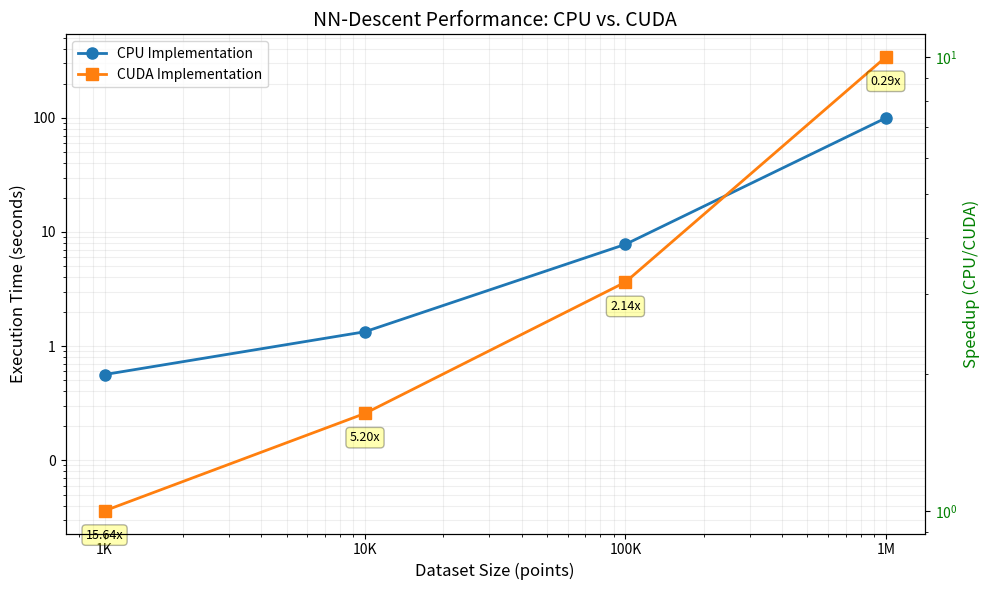

Python code for this plot:
import matplotlib.pyplot as plt
import numpy as np
import pandas as pd
from matplotlib.ticker import ScalarFormatter

# Sample data from your benchmarks
# Replace these with your actual benchmark results
dataset_sizes = [1000, 10000, 100000, 1000000]  # 1K, 10K, 100K, 1M points
cpu_times = [0.563, 1.336, 7.792, 99.850]  # CPU execution times in seconds
cuda_times = [0.036, 0.257, 3.634, 341.417]  # CUDA execution times in seconds

# Create a DataFrame for easier manipulation
df = pd.DataFrame({
    'Dataset Size': dataset_sizes,
    'CPU Time (s)': cpu_times,
    'CUDA Time (s)': cuda_times
})

# Calculate speedup
df['Speedup'] = df['CPU Time (s)'] / df['CUDA Time (s)']

# Create the log-log plot
plt.figure(figsize=(10, 6))

# Plot CPU and CUDA times
plt.loglog(df['Dataset Size'], df['CPU Time (s)'], 'o-', label='CPU Implementation', linewidth=2, markersize=8)
plt.loglog(df['Dataset Size'], df['CUDA Time (s)'], 's-', label='CUDA Implementation', linewidth=2, markersize=8)

# Customize the plot
plt.grid(True, which="both", ls="-", alpha=0.2)
plt.title('NN-Descent Performance: CPU vs. CUDA', fontsize=14)
plt.xlabel('Dataset Size (points)', fontsize=12)
plt.ylabel('Execution Time (seconds)', fontsize=12)

# Set x-axis tick labels
plt.xticks(dataset_sizes, ['1K', '10K', '100K', '1M'])

# Format y-axis to show actual values instead of powers
formatter = ScalarFormatter()
formatter.set_scientific(False)
plt.gca().yaxis.set_major_formatter(formatter)

plt.legend(loc='upper left', fontsize=10)

# Add speedup annotations
for i, row in df.iterrows():
    plt.annotate(f"{row['Speedup']:.2f}x",
                 xy=(row['Dataset Size'], row['CUDA Time (s)']),
                 xytext=(0, -20),
                 textcoords='offset points',
                 ha='center',
                 fontsize=9,
                 bbox=dict(boxstyle='round,pad=0.3', fc='yellow', alpha=0.3))

# Add a second y-axis for the speedup
ax2 = plt.gca().twinx()
ax2.set_ylabel('Speedup (CPU/CUDA)', color='g', fontsize=12)
ax2.tick_params(axis='y', labelcolor='g')
ax2.set_yscale('log')

# Save the figure
plt.tight_layout()
plt.savefig('nndescent_performance.png', dpi=300)
plt.show()

# Print the data table
print("\nPerformance Data:")
print(df.to_string(index=False))